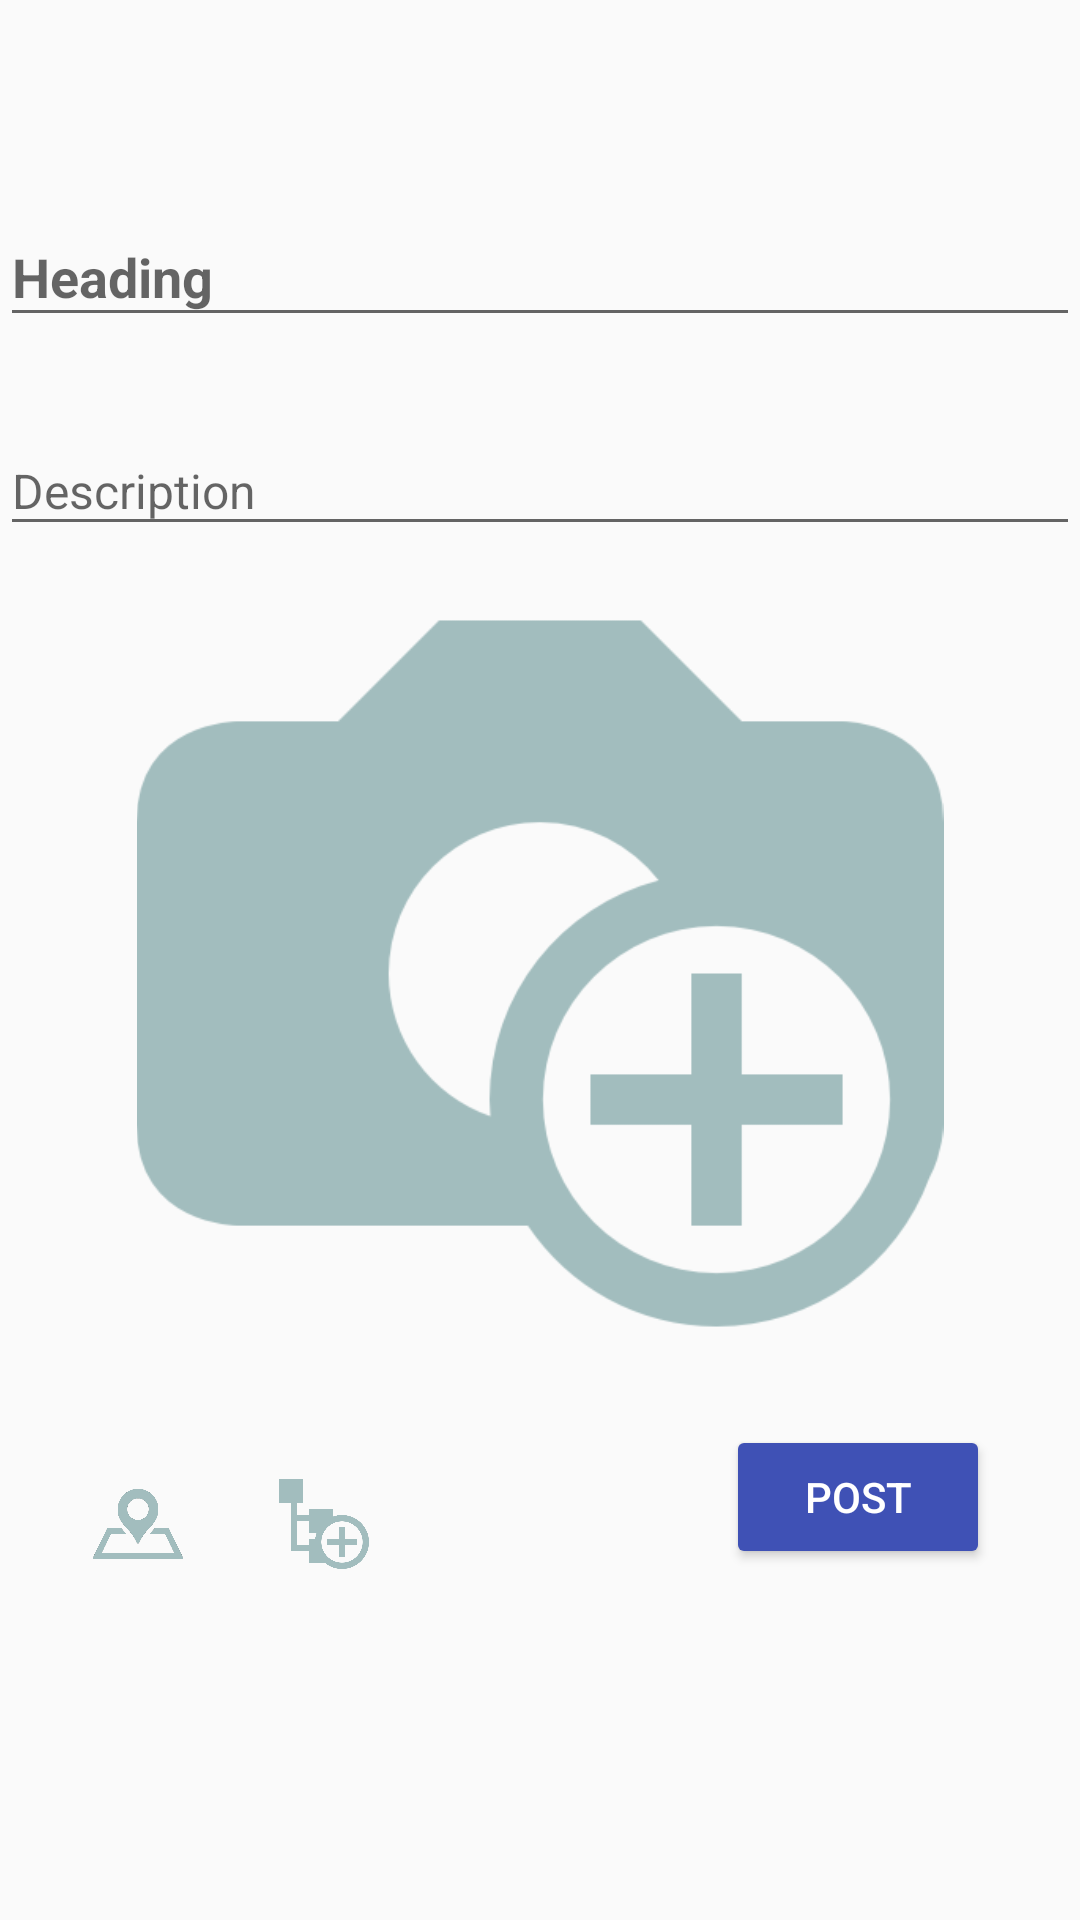

The Android layout XML behind this screen, and the referenced resources:
<!-- AndroidManifest.xml: application theme AppTheme -->
<!-- res/layout/post.xml -->
<?xml version="1.0" encoding="utf-8"?>
<LinearLayout xmlns:android="http://schemas.android.com/apk/res/android"
    xmlns:app="http://schemas.android.com/apk/res-auto"
    android:orientation="vertical" android:layout_width="match_parent"
    android:layout_height="match_parent"
    android:weightSum="1">

    <LinearLayout
        android:orientation="vertical"
        android:layout_width="match_parent"
        android:layout_height="wrap_content"
        android:paddingTop="50dp"
        android:id="@+id/linear1">

        <android.support.design.widget.TextInputLayout
            android:layout_marginTop="10dp"
            android:layout_marginBottom="10dp"
            android:layout_width="match_parent"
            android:layout_height="wrap_content">

        <EditText
            android:layout_width="match_parent"
            android:layout_height="wrap_content"
            android:inputType="textMultiLine"
            android:ems="10"
            android:id="@+id/editText2"
            android:hint="Heading"
            android:textStyle="normal|bold" />
        </android.support.design.widget.TextInputLayout>

        <android.support.design.widget.TextInputLayout
            android:layout_marginTop="10dp"
            android:layout_marginBottom="8dp"
            android:layout_width="match_parent"
            android:layout_height="wrap_content">

        <MultiAutoCompleteTextView
            android:layout_width="match_parent"
            android:hint="Description"
            android:layout_height="wrap_content"
            android:id="@+id/multiAutoCompleteTextView"
            android:textAppearance="@style/TextAppearance.AppCompat.Light.SearchResult.Subtitle" />

    </android.support.design.widget.TextInputLayout>
    </LinearLayout>

    <LinearLayout
        android:orientation="vertical"
        android:layout_width="match_parent"
        android:layout_height="wrap_content"
        android:layout_below="@+id/linear1"
        android:id="@+id/linear2">

        <ImageView
            android:layout_width="wrap_content"
            android:layout_height="269dp"
            app:srcCompat="@drawable/image_add_button"
            android:id="@+id/imageView2" />

    </LinearLayout>

    <LinearLayout
        android:orientation="vertical"
        android:layout_width="match_parent"
        android:layout_height="wrap_content"
        android:layout_gravity="bottom"
        android:layout_weight="0.40"
        android:id="@+id/linear3">

        <RelativeLayout
            android:layout_width="match_parent"
            android:layout_below="@+id/linear3"
            android:layout_height="match_parent"
            android:id="@+id/relative">

            <ImageView
                app:srcCompat="@drawable/location_add_button"
                android:layout_alignParentTop="true"
                android:layout_alignParentLeft="true"
                android:layout_alignParentStart="true"
                android:layout_marginLeft="21dp"
                android:layout_marginStart="21dp"
                android:layout_marginTop="14dp"
                android:id="@+id/location_add_button"
                android:paddingTop="20dp"
                android:layout_height="50dp"
                android:layout_width="50dp" />

            <ImageView
                android:layout_width="50dp"
                android:layout_height="50dp"
                app:srcCompat="@drawable/category_add_button"
                android:layout_marginLeft="12dp"
                android:paddingTop="20dp"
                android:layout_marginStart="12dp"
                android:id="@+id/category_add_button"
                android:layout_alignTop="@+id/location_add_button"
                android:layout_toRightOf="@+id/location_add_button"
                android:layout_toEndOf="@+id/location_add_button" />

            <Button
                android:text="POST"
                android:layout_width="wrap_content"
                android:layout_height="wrap_content"
                android:layout_marginRight="30dp"
                android:layout_marginEnd="30dp"
                android:paddingTop="10dp"
                android:id="@+id/post_button"
                android:layout_alignBottom="@+id/category_add_button"
                android:layout_alignParentRight="true"
                android:layout_alignParentEnd="true"
                style="@style/Widget.AppCompat.Button.Colored" />
        </RelativeLayout>
    </LinearLayout>

</LinearLayout>
<!-- resources referenced by this layout -->
<resources>
  <!-- drawable category_add_button: png bitmap (drawable, 7646 bytes) -->
  <!-- drawable image_add_button: png bitmap (drawable, 8348 bytes) -->
  <!-- drawable location_add_button: png bitmap (drawable, 14803 bytes) -->
  <style name="AppTheme" parent="Theme.AppCompat.Light.DarkActionBar">
          
          <item name="colorPrimary">@color/colorPrimary</item>
          <item name="colorPrimaryDark">@color/colorPrimaryDark</item>
          <item name="colorAccent">@color/button</item>
      </style>
  <color name="colorPrimary">#3F51B5</color>
  <color name="colorPrimaryDark">#303F9F</color>
  <color name="button">#3f51b5</color>
</resources>
